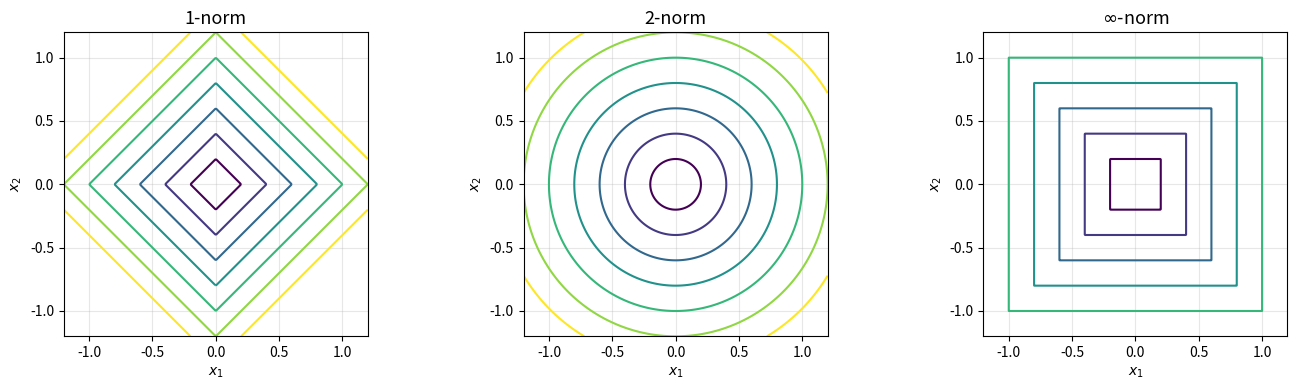
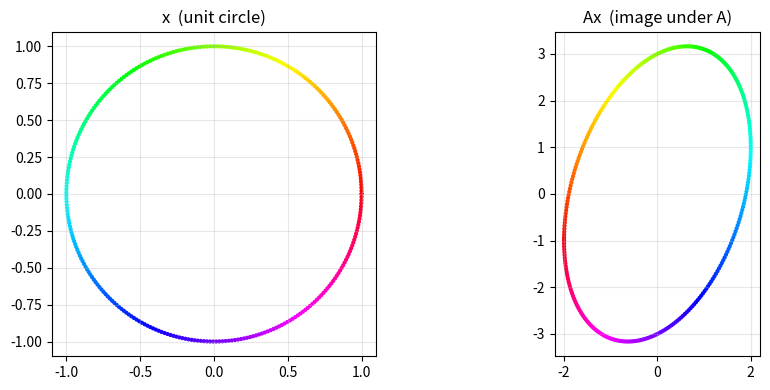
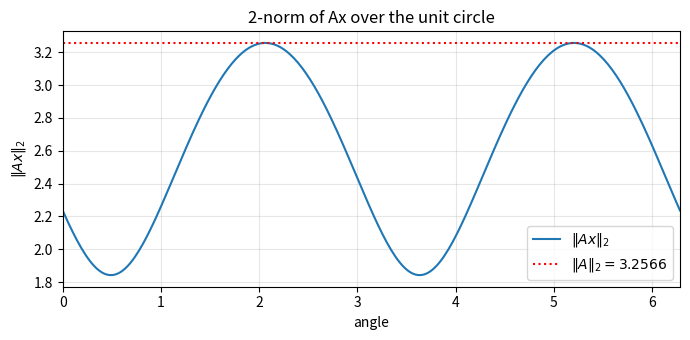
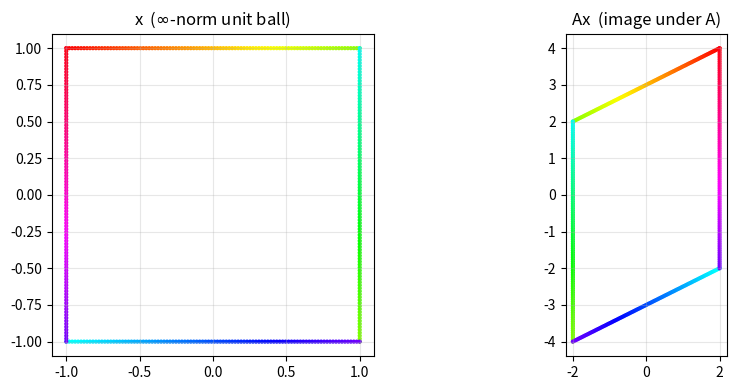
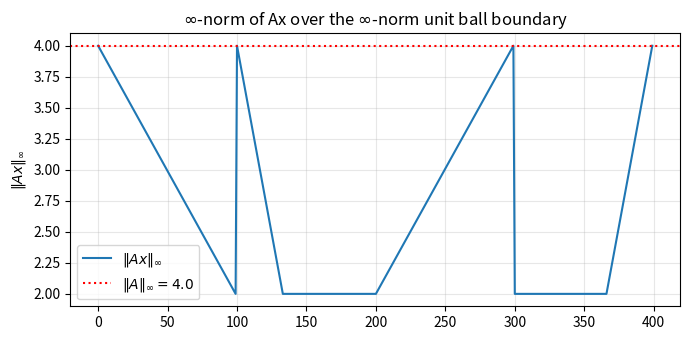
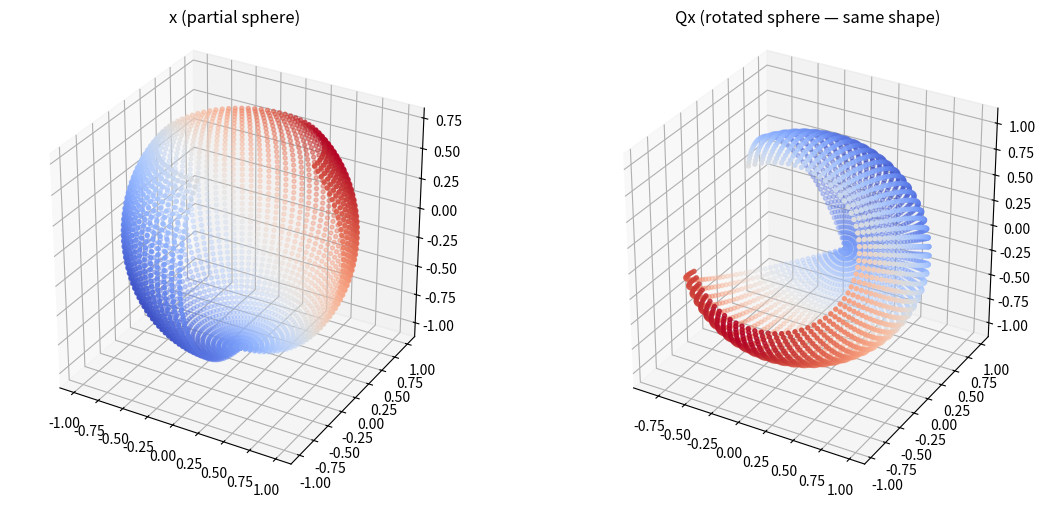
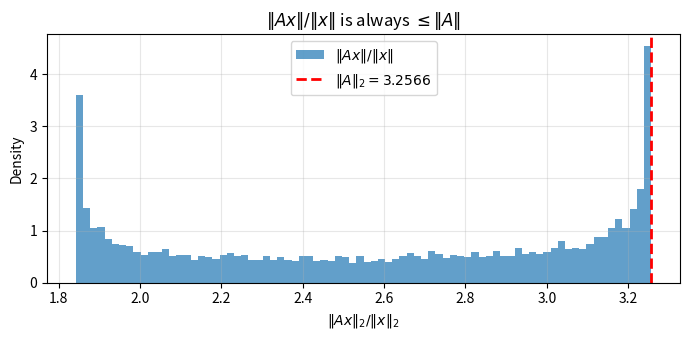

Here is the Python script that generated these plots, in order:
import numpy as np
import matplotlib.pyplot as plt
from mpl_toolkits.mplot3d import Axes3D

x = np.array([3, -4, 1], dtype=float)

print(f"x = {x}")
print(f"||x||_1   = {np.linalg.norm(x, 1)}")
print(f"||x||_2   = {np.linalg.norm(x, 2):.4f}")
print(f"||x||_inf = {np.linalg.norm(x, np.inf)}")

x1 = np.linspace(-1.2, 1.2, 300)
x2 = np.linspace(-1.2, 1.2, 300)
X1, X2 = np.meshgrid(x1, x2)

norm_2   = np.sqrt(X1**2 + X2**2)
norm_1   = np.abs(X1) + np.abs(X2)
norm_inf = np.maximum(np.abs(X1), np.abs(X2))

fig, axes = plt.subplots(1, 3, figsize=(14, 4))

for ax, Z, title in zip(axes,
                         [norm_1, norm_2, norm_inf],
                         ['1-norm', '2-norm', r'$\infty$-norm']):
    ax.contour(X1, X2, Z, levels=np.arange(0.2, 1.6, 0.2), cmap='viridis')
    ax.set_aspect('equal')
    ax.set_title(title, fontsize=13)
    ax.set_xlabel('$x_1$')
    ax.set_ylabel('$x_2$')
    ax.grid(True, alpha=0.3)

plt.tight_layout()
plt.show()

A = np.array([[-2, 0],
              [-1, 3]], dtype=float)

t = np.linspace(0, 2 * np.pi, 300)
X = np.array([np.cos(t), np.sin(t)])  # unit circle
AX = A @ X

fig, axes = plt.subplots(1, 2, figsize=(10, 4))

axes[0].scatter(X[0], X[1], c=t, cmap='hsv', s=4)
axes[0].set_aspect('equal')
axes[0].set_title('x  (unit circle)')
axes[0].grid(True, alpha=0.3)

axes[1].scatter(AX[0], AX[1], c=t, cmap='hsv', s=4)
axes[1].set_aspect('equal')
axes[1].set_title('Ax  (image under A)')
axes[1].grid(True, alpha=0.3)

plt.tight_layout()
plt.show()

# ||Ax||_2 as a function of angle, compared to ||A||_2
norms_Ax = np.sqrt(np.sum(AX**2, axis=0))
norm_A_2 = np.linalg.norm(A, 2)

plt.figure(figsize=(7, 3.5))
plt.plot(t, norms_Ax, label=r'$\|Ax\|_2$')
plt.axhline(norm_A_2, color='r', linestyle=':', label=rf'$\|A\|_2 = {norm_A_2:.4f}$')
plt.xlim(0, 2 * np.pi)
plt.xlabel('angle')
plt.ylabel(r'$\|Ax\|_2$')
plt.title('2-norm of Ax over the unit circle')
plt.legend()
plt.grid(True, alpha=0.3)
plt.tight_layout()
plt.show()

# Points on the boundary of the inf-norm unit ball (a square)
s = np.linspace(-1, 1, 100)
o = np.ones_like(s)
x1_sq = np.concatenate([s,  o,  s, -o])
x2_sq = np.concatenate([o,  s, -o,  s])
X_sq = np.array([x1_sq, x2_sq])
AX_sq = A @ X_sq

colors = np.arange(len(x1_sq))

fig, axes = plt.subplots(1, 2, figsize=(10, 4))

axes[0].scatter(X_sq[0], X_sq[1], c=colors, cmap='hsv', s=4)
axes[0].set_aspect('equal')
axes[0].set_title(r'x  ($\infty$-norm unit ball)')
axes[0].grid(True, alpha=0.3)

axes[1].scatter(AX_sq[0], AX_sq[1], c=colors, cmap='hsv', s=4)
axes[1].set_aspect('equal')
axes[1].set_title(r'Ax  (image under A)')
axes[1].grid(True, alpha=0.3)

plt.tight_layout()
plt.show()

# ||Ax||_inf over the square boundary
norms_Ax_inf = np.max(np.abs(AX_sq), axis=0)
norm_A_inf = np.linalg.norm(A, np.inf)

plt.figure(figsize=(7, 3.5))
plt.plot(norms_Ax_inf, label=r'$\|Ax\|_\infty$')
plt.axhline(norm_A_inf, color='r', linestyle=':', label=rf'$\|A\|_\infty = {norm_A_inf}$')
plt.ylabel(r'$\|Ax\|_\infty$')
plt.title(r'$\infty$-norm of Ax over the $\infty$-norm unit ball boundary')
plt.legend()
plt.grid(True, alpha=0.3)
plt.tight_layout()
plt.show()

print("A =")
print(A)

onenorm_manual = np.max(np.sum(np.abs(A), axis=0))
infnorm_manual = np.max(np.sum(np.abs(A), axis=1))

print(f"\n||A||_1   = {onenorm_manual}  (max abs column sum)")
print(f"||A||_inf = {infnorm_manual}  (max abs row sum)")
print(f"||A||_2   = {np.linalg.norm(A, 2):.4f}  (largest singular value)")

# Verify against numpy
print(f"\nnp.linalg.norm(A, 1)      = {np.linalg.norm(A, 1)}")
print(f"np.linalg.norm(A, np.inf) = {np.linalg.norm(A, np.inf)}")

# Generate points on a partial sphere
phi = np.linspace(0, 1.5 * np.pi, 60)
theta = np.linspace(0.25 * np.pi, np.pi, 50)
Phi, Theta = np.meshgrid(phi, theta)
Phi = Phi.ravel()
Theta = Theta.ravel()

x_pts = np.column_stack([
    np.cos(Phi) * np.sin(Theta),
    np.sin(Phi) * np.sin(Theta),
    np.cos(Theta)
])

# Create an orthogonal matrix from QR of a fixed matrix
magic3 = np.array([[8, 1, 6], [3, 5, 7], [4, 9, 2]], dtype=float)
Q, _ = np.linalg.qr(magic3)

Qx_pts = (Q @ x_pts.T).T
colr = np.sum(x_pts, axis=1)

fig = plt.figure(figsize=(12, 5))

ax1 = fig.add_subplot(121, projection='3d')
ax1.scatter(x_pts[:, 0], x_pts[:, 1], x_pts[:, 2], c=colr, s=8, cmap='coolwarm')
ax1.set_title('x (partial sphere)')
ax1.set_box_aspect([1, 1, 1])

ax2 = fig.add_subplot(122, projection='3d')
ax2.scatter(Qx_pts[:, 0], Qx_pts[:, 1], Qx_pts[:, 2], c=colr, s=8, cmap='coolwarm')
ax2.set_title('Qx (rotated sphere — same shape)')
ax2.set_box_aspect([1, 1, 1])

plt.tight_layout()
plt.show()

# Verify: norms are preserved
orig_norms = np.linalg.norm(x_pts, axis=1)
rot_norms = np.linalg.norm(Qx_pts, axis=1)

print(f"Max difference in norms: {np.max(np.abs(orig_norms - rot_norms)):.2e}")
print(f"All points have ||x|| = 1: {np.allclose(orig_norms, 1.0)}")

x = np.array([1.0, 1.0, 1.0])
n = len(x)

n1 = np.linalg.norm(x, 1)
n2 = np.linalg.norm(x, 2)
ninf = np.linalg.norm(x, np.inf)

print(f"x = {x},  n = {n}")
print(f"||x||_inf = {ninf}")
print(f"||x||_2   = {n2:.4f}  (ratio to inf-norm: {n2/ninf:.4f}, sqrt(n) = {np.sqrt(n):.4f})")
print(f"||x||_1   = {n1}      (ratio to inf-norm: {n1/ninf:.4f}, n = {n})")

A = np.array([[-2, 0],
              [-1, 3]], dtype=float)
norm_A = np.linalg.norm(A, 2)

np.random.seed(42)
ratios = []
for _ in range(10000):
    x = np.random.randn(2)
    ratio = np.linalg.norm(A @ x) / np.linalg.norm(x)
    ratios.append(ratio)

plt.figure(figsize=(7, 3.5))
plt.hist(ratios, bins=80, density=True, alpha=0.7, label=r'$\|Ax\|/\|x\|$')
plt.axvline(norm_A, color='r', linestyle='--', linewidth=2,
            label=rf'$\|A\|_2 = {norm_A:.4f}$')
plt.xlabel(r'$\|Ax\|_2 / \|x\|_2$')
plt.ylabel('Density')
plt.title(r'$\|Ax\|/\|x\|$ is always $\leq \|A\|$')
plt.legend()
plt.grid(True, alpha=0.3)
plt.tight_layout()
plt.show()

np.random.seed(7)
A = np.random.randn(3, 3)
B = np.random.randn(3, 3)

norm_AB = np.linalg.norm(A @ B, 2)
bound = np.linalg.norm(A, 2) * np.linalg.norm(B, 2)

print(f"||A||   = {np.linalg.norm(A, 2):.4f}")
print(f"||B||   = {np.linalg.norm(B, 2):.4f}")
print(f"||AB||  = {norm_AB:.4f}")
print(f"||A||*||B|| = {bound:.4f}")
print(f"||AB|| <= ||A||*||B||: {norm_AB <= bound + 1e-14}")
